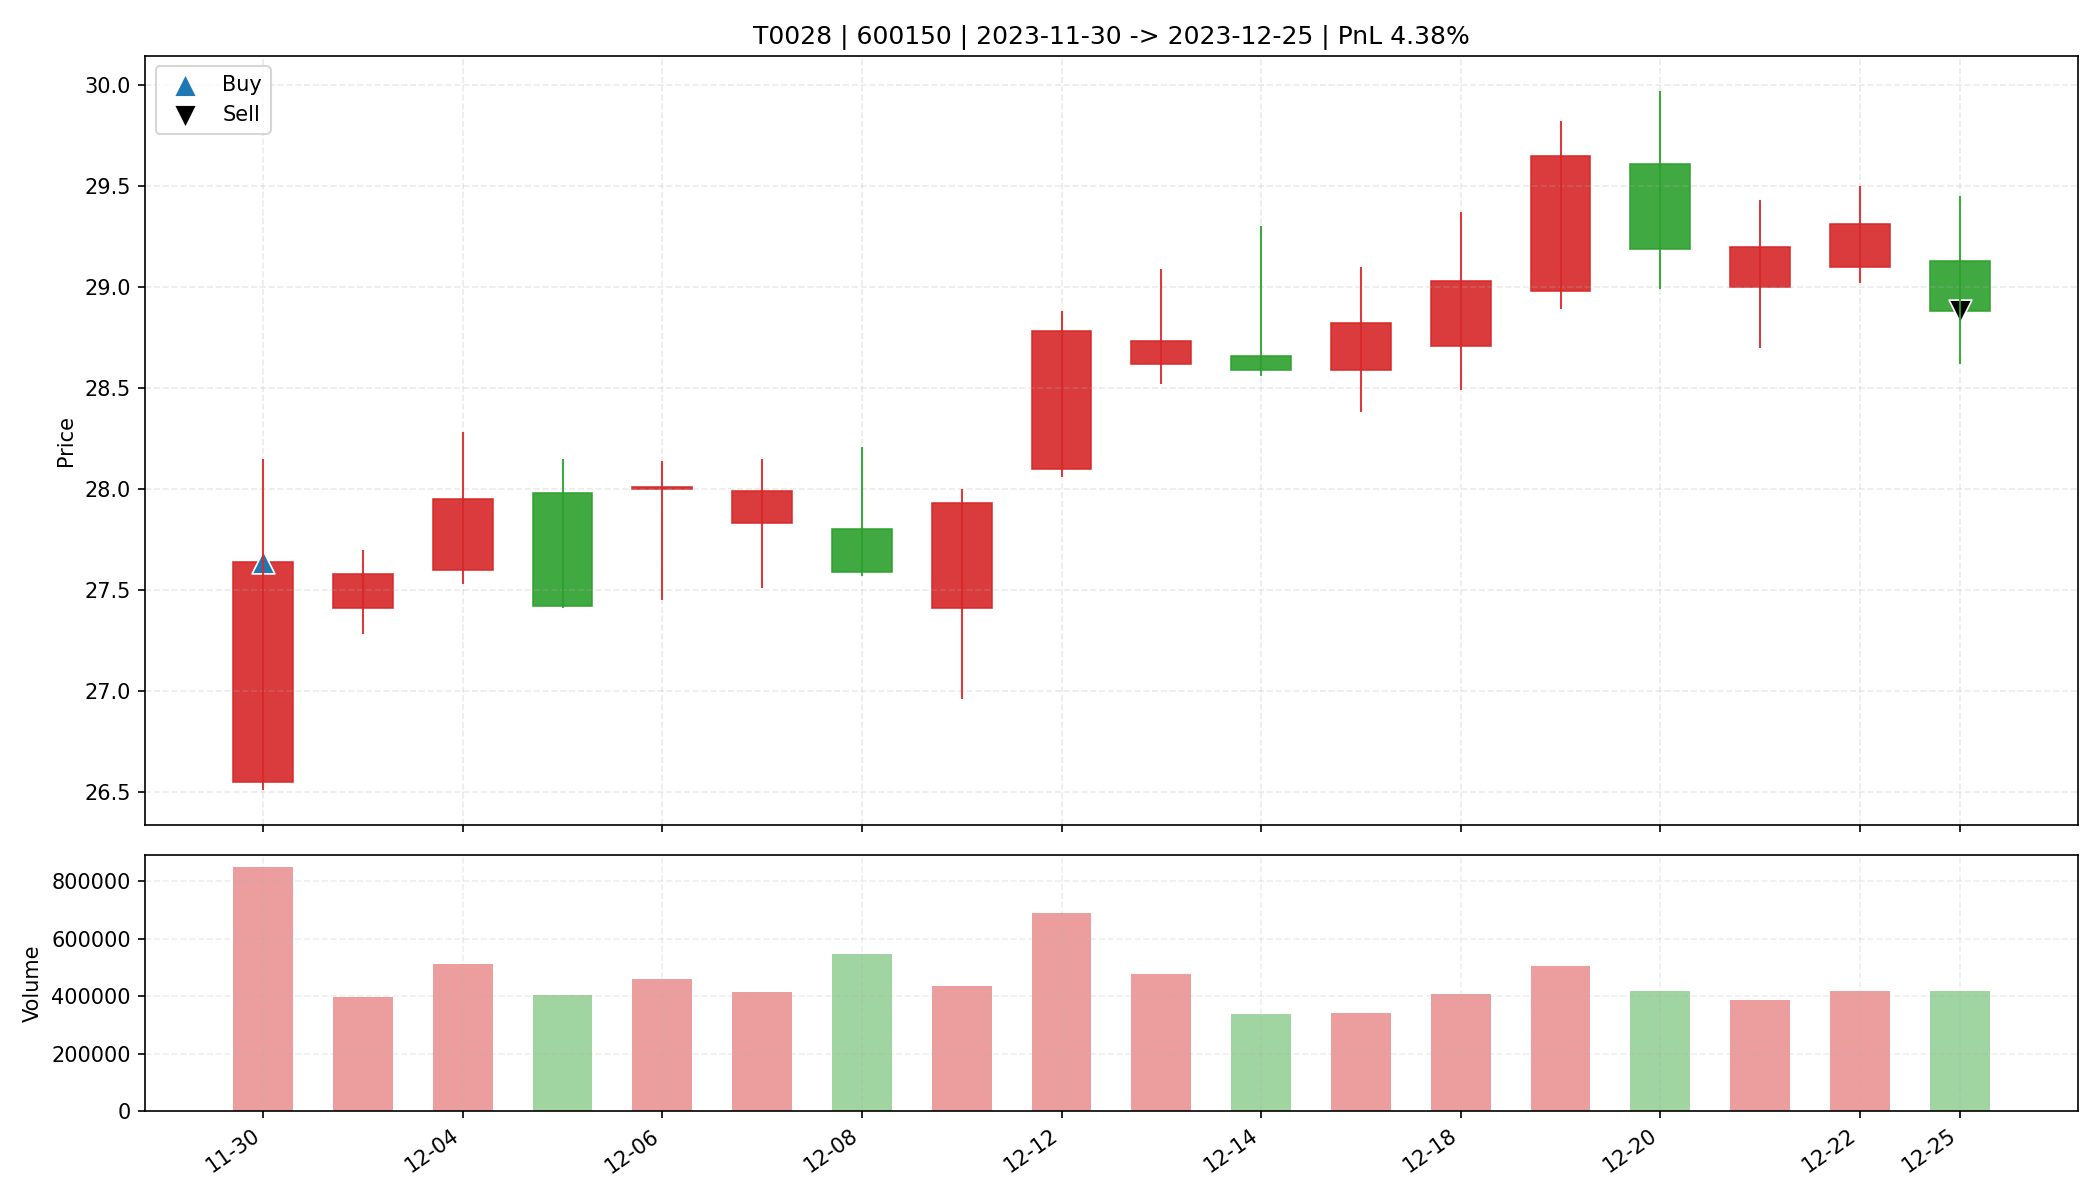

The data file committed next to this chart (first rows):
date, open, high, low, close, amount, volume, trade_id, code, buy_date, sell_date, buy_price, sell_price, matched_shares, buy_reason, sell_reason, sell_profit_pct, sell_hold_days, is_buy_day, is_sell_day, holding_day_index
2023-11-30, 26.55, 28.15, 26.51, 27.64, 2347091712, 850249, T0028, 600150, 2023-11-30, 2023-12-25, 27.64, 28.88, 700.0, 前10日振幅5.4%, 阳线涨幅4.1%, 突破均线, 温和放量1.9倍, MA…, 跌破MA10, 4.382, 17.0, True, False, 0
2023-12-01, 27.41, 27.7, 27.28, 27.58, 1094487040, 398206, T0028, 600150, 2023-11-30, 2023-12-25, 27.64, 28.88, 700.0, 前10日振幅5.4%, 阳线涨幅4.1%, 突破均线, 温和放量1.9倍, MA…, 跌破MA10, 4.382, 17.0, False, False, 1
2023-12-04, 27.6, 28.28, 27.53, 27.95, 1438591104, 513834, T0028, 600150, 2023-11-30, 2023-12-25, 27.64, 28.88, 700.0, 前10日振幅5.4%, 阳线涨幅4.1%, 突破均线, 温和放量1.9倍, MA…, 跌破MA10, 4.382, 17.0, False, False, 2
2023-12-05, 27.98, 28.15, 27.41, 27.42, 1126161408, 405590, T0028, 600150, 2023-11-30, 2023-12-25, 27.64, 28.88, 700.0, 前10日振幅5.4%, 阳线涨幅4.1%, 突破均线, 温和放量1.9倍, MA…, 跌破MA10, 4.382, 17.0, False, False, 3
2023-12-06, 28.0, 28.14, 27.45, 28.01, 1287127680, 461777, T0028, 600150, 2023-11-30, 2023-12-25, 27.64, 28.88, 700.0, 前10日振幅5.4%, 阳线涨幅4.1%, 突破均线, 温和放量1.9倍, MA…, 跌破MA10, 4.382, 17.0, False, False, 4
2023-12-07, 27.83, 28.15, 27.51, 27.99, 1153498112, 413487, T0028, 600150, 2023-11-30, 2023-12-25, 27.64, 28.88, 700.0, 前10日振幅5.4%, 阳线涨幅4.1%, 突破均线, 温和放量1.9倍, MA…, 跌破MA10, 4.382, 17.0, False, False, 5
2023-12-08, 27.8, 28.21, 27.57, 27.59, 1525120896, 548672, T0028, 600150, 2023-11-30, 2023-12-25, 27.64, 28.88, 700.0, 前10日振幅5.4%, 阳线涨幅4.1%, 突破均线, 温和放量1.9倍, MA…, 跌破MA10, 4.382, 17.0, False, False, 6
2023-12-11, 27.41, 28.0, 26.96, 27.93, 1196048384, 435839, T0028, 600150, 2023-11-30, 2023-12-25, 27.64, 28.88, 700.0, 前10日振幅5.4%, 阳线涨幅4.1%, 突破均线, 温和放量1.9倍, MA…, 跌破MA10, 4.382, 17.0, False, False, 7
2023-12-12, 28.1, 28.88, 28.06, 28.78, 1979718528, 690672, T0028, 600150, 2023-11-30, 2023-12-25, 27.64, 28.88, 700.0, 前10日振幅5.4%, 阳线涨幅4.1%, 突破均线, 温和放量1.9倍, MA…, 跌破MA10, 4.382, 17.0, False, False, 8
2023-12-13, 28.62, 29.09, 28.52, 28.73, 1372083968, 476326, T0028, 600150, 2023-11-30, 2023-12-25, 27.64, 28.88, 700.0, 前10日振幅5.4%, 阳线涨幅4.1%, 突破均线, 温和放量1.9倍, MA…, 跌破MA10, 4.382, 17.0, False, False, 9
2023-12-14, 28.66, 29.3, 28.56, 28.59, 976466944, 338313, T0028, 600150, 2023-11-30, 2023-12-25, 27.64, 28.88, 700.0, 前10日振幅5.4%, 阳线涨幅4.1%, 突破均线, 温和放量1.9倍, MA…, 跌破MA10, 4.382, 17.0, False, False, 10
2023-12-15, 28.59, 29.1, 28.38, 28.82, 982187520, 341038, T0028, 600150, 2023-11-30, 2023-12-25, 27.64, 28.88, 700.0, 前10日振幅5.4%, 阳线涨幅4.1%, 突破均线, 温和放量1.9倍, MA…, 跌破MA10, 4.382, 17.0, False, False, 11
2023-12-18, 28.71, 29.37, 28.49, 29.03, 1182554112, 407724, T0028, 600150, 2023-11-30, 2023-12-25, 27.64, 28.88, 700.0, 前10日振幅5.4%, 阳线涨幅4.1%, 突破均线, 温和放量1.9倍, MA…, 跌破MA10, 4.382, 17.0, False, False, 12
2023-12-19, 28.98, 29.82, 28.89, 29.65, 1491874560, 505645, T0028, 600150, 2023-11-30, 2023-12-25, 27.64, 28.88, 700.0, 前10日振幅5.4%, 阳线涨幅4.1%, 突破均线, 温和放量1.9倍, MA…, 跌破MA10, 4.382, 17.0, False, False, 13
2023-12-20, 29.61, 29.97, 28.99, 29.19, 1226200448, 417223, T0028, 600150, 2023-11-30, 2023-12-25, 27.64, 28.88, 700.0, 前10日振幅5.4%, 阳线涨幅4.1%, 突破均线, 温和放量1.9倍, MA…, 跌破MA10, 4.382, 17.0, False, False, 14
2023-12-21, 29.0, 29.43, 28.7, 29.2, 1125432192, 387123, T0028, 600150, 2023-11-30, 2023-12-25, 27.64, 28.88, 700.0, 前10日振幅5.4%, 阳线涨幅4.1%, 突破均线, 温和放量1.9倍, MA…, 跌破MA10, 4.382, 17.0, False, False, 15
2023-12-22, 29.1, 29.5, 29.02, 29.31, 1225294080, 418669, T0028, 600150, 2023-11-30, 2023-12-25, 27.64, 28.88, 700.0, 前10日振幅5.4%, 阳线涨幅4.1%, 突破均线, 温和放量1.9倍, MA…, 跌破MA10, 4.382, 17.0, False, False, 16
2023-12-25, 29.13, 29.45, 28.62, 28.88, 1206997504, 417872, T0028, 600150, 2023-11-30, 2023-12-25, 27.64, 28.88, 700.0, 前10日振幅5.4%, 阳线涨幅4.1%, 突破均线, 温和放量1.9倍, MA…, 跌破MA10, 4.382, 17.0, False, True, 17
